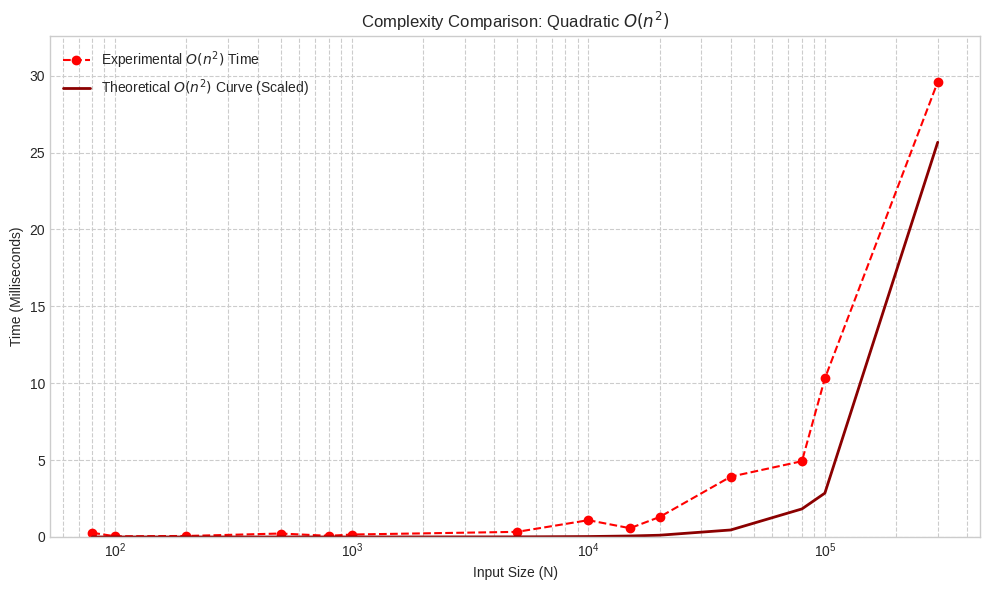

The matplotlib source for this figure:
import matplotlib.pyplot as plt
import numpy as np
import math

# --- 1. Data and Constants (Extracted from Latest Java Output) ---

# N Values (Input Sizes)
N_values = np.array([80, 100, 200, 500, 800, 1000, 5000, 10000, 15000, 20000, 40000, 80000, 100000, 300000])

# Derived Scaling Constants (C = Exp_Time / Raw_Theoretical_Value at N=300000)
C2 = 2.852077e-10      # for O(n^2)

# New Experimental Times (in milliseconds, derived from the "Exp" column)
exp_n2 = np.array([0.2726, 0.0449, 0.0658, 0.2253, 0.0753, 0.1603, 0.3341, 1.0928, 0.5718, 1.2969, 3.9224, 4.9278, 10.3104, 29.5935])

# --- 2. Theoretical Function Definitions ---

def theoretical_n2(N, C):
    """Calculates scaled O(N^2) time."""
    return C * N**2


# --- 3. Plot Generation ---


# --- Plot: O(n^2) ---
plt.figure(figsize=(10, 6))
plt.style.use('seaborn-v0_8-whitegrid')

plt.plot(N_values, exp_n2, 'o--', color='red', label='Experimental $O(n^2)$ Time')
plt.plot(N_values, theoretical_n2(N_values, C2), '-', color='darkred', linewidth=2, label='Theoretical $O(n^2)$ Curve (Scaled)')

plt.title('Complexity Comparison: Quadratic $O(n^2)$')
plt.xlabel('Input Size (N)')
plt.ylabel('Time (Milliseconds)')
plt.legend()
plt.xscale('log')
plt.ylim(0, max(exp_n2) * 1.1)
plt.grid(True, which="both", ls="--")

plt.tight_layout()
plt.show()